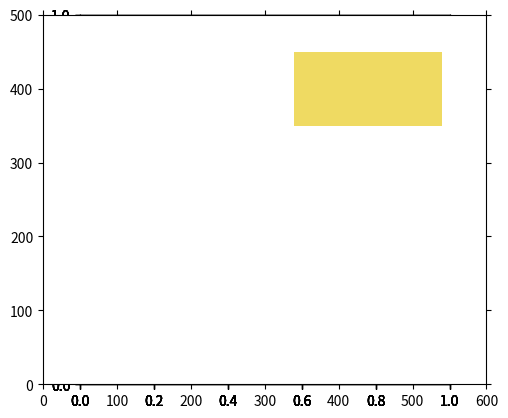
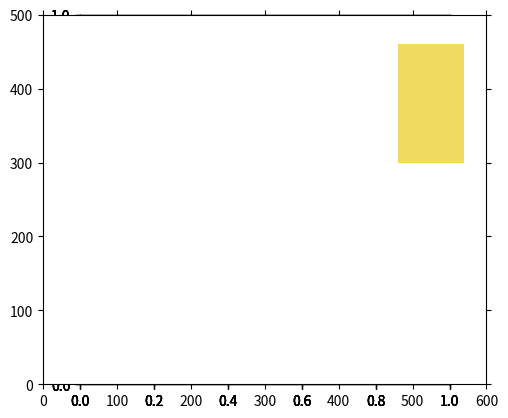
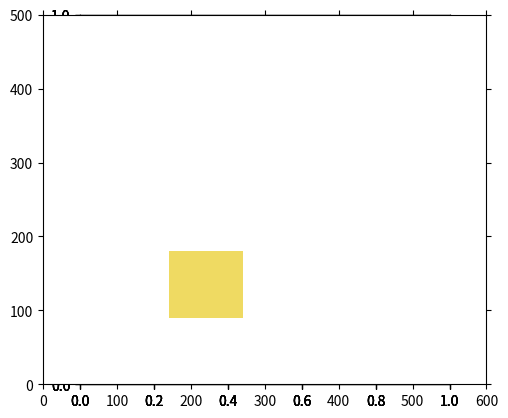

The script that saved these images, in order:
from math import *
import matplotlib.pyplot as plt
import matplotlib.patches as patches

def totalArea(list):
	area = 0
	for i in list:
		area += i[0]*i[1]
	return area

def sortWidth(list):
	sortedList = sorted(list, key=lambda x: (x[0],x[1]), reverse=True)
	return sortedList
	
def sortHeight(list):
	sortedList = sorted(list, key=lambda x: (x[1],x[0]), reverse=True)
	return sortedList
	
def sortArea(list):
	sortedList = sorted(list, key=lambda x: (x[1]*x[0]), reverse=True)
	return sortedList
	
def sortCirc(list):
	sortedList = sorted(list, key=lambda x: (x[1]+x[0]), reverse=True)
	return sortedList
	
def orientation(list, side):
	if side == "width":
		for item in list:
			bigSide, smallSide = max(item[0],item[1]), min(item[0],item[1])
			item[0], item[1] = bigSide, smallSide
		list = sortWidth(list)
		#list = sortArea(list)

		return list
	elif side == "height":
		for item in list:
			bigSide, smallSide = max(item[0],item[1]), min(item[0],item[1])
			item[0], item[1] = smallSide, bigSide
		
		list = sortHeight(list)
		#list = sortArea(list)

		return list

def search(list, maxWidth, maxHeight):
	for i in list:
		if (i[0] <= maxWidth) and (i[1] <= maxHeight):
			list.remove(i)
			return i
	return None 
		
def verticalFill(list, W, H, xIndex, yIndex, layout):
	xStart = xIndex
	yStart = yIndex	
	colWidth, rowHeight = W, H
	while len(list) > 0:
		# initial search
		list = orientation(list, "width")
		cut = search(list, colWidth, rowHeight)
		if cut is not None: 
			cutWidth, cutHeight = cut[0], cut[1]
		else:
			# try different orientation
			list = orientation(list, "height")
			cut = search(list, colWidth, rowHeight)
			if cut is not None:
				cutWidth, cutHeight = cut[0], cut[1]
			else:
				# new column needed
				list = orientation(list, "width")
				xIndex += colWidth
				colWidth = W - (xIndex - xStart)
				yIndex = yStart
				rowHeight = H
				#print("search: ", colWidth, rowHeight)
				cut = search(list, colWidth, rowHeight)
				if cut is not None:
					cutWidth, cutHeight = cut[0], cut[1]
				else:
					list = orientation(list, "height")
					cut = search(list, colWidth, rowHeight)
					if cut is not None: 
						cutWidth, cutHeight = cut[0], cut[1]
					else:
						break
		print("cut: ", cut)
		ax1 = fig1.add_subplot(111, aspect='equal')
		ax1.add_patch(
			patches.Rectangle(
				(xIndex, yIndex),   # (x,y)
				cutWidth,          # width
				cutHeight,          # height
				facecolor = "#efda62"
			)
		)
		layout.append([cutWidth, cutHeight])
		if yIndex == yStart:
			colWidth = cutWidth
		# room left?
		
		if (cutHeight > (colWidth - cutWidth)) and ((colWidth - cutWidth) > 0):
			list, layout = horizontalFill(list, colWidth - cutWidth, cutHeight, xIndex + cutWidth, yIndex, layout)
			list = orientation(list, "width")
		elif (cutHeight <= (colWidth - cutWidth)) and ((colWidth - cutWidth) > 0):
			list, layout = verticalFill(list, colWidth - cutWidth, cutHeight, xIndex + cutWidth, yIndex, layout)
		
		yIndex += cutHeight
		rowHeight = H - (yIndex - yStart)
	return list, layout
	
def horizontalFill(list, W, H, xIndex, yIndex, layout):
	xStart = xIndex
	yStart = yIndex	
	colWidth, rowHeight = W, H
	while len(list) > 0:
		print(list)
		# initial search
		list = orientation(list, "height")
		print("search: ", colWidth, rowHeight)
		cut = search(list, colWidth, rowHeight)
		if cut is not None: 
			cutWidth, cutHeight = cut[0], cut[1]
		else:
			# try different orientation
			list = orientation(list, "width")
			cut = search(list, colWidth, rowHeight)
			if cut is not None:
				cutWidth, cutHeight = cut[0], cut[1]
			else:
				# new row needed
				print("new row")
				list = orientation(list, "height")
				yIndex += rowHeight
				rowHeight = H - (yIndex - yStart)
				xIndex = xStart
				colWidth = W
				#print("search: ", colWidth, rowHeight)
				cut = search(list, colWidth, rowHeight)
				if cut is not None:
					cutWidth, cutHeight = cut[0], cut[1]
				else:
					list = orientation(list, "width")
					cut = search(list, colWidth, rowHeight)
					if cut is not None: 
						cutWidth, cutHeight = cut[0], cut[1]
					else:
						break
		print("cut: ", cut)
		ax1 = fig1.add_subplot(111, aspect='equal')
		ax1.add_patch(
			patches.Rectangle(
				(xIndex, yIndex),   # (x,y)
				cutWidth,          # width
				cutHeight,          # height
				facecolor = "#efda62"
			)
		)
		layout.append([cutWidth, cutHeight])
		if xIndex == xStart:
			rowHeight = cutHeight
		# room left?
		if (cutWidth > (rowHeight - cutHeight)) and ((rowHeight - cutHeight) > 0):
			list, layout = verticalFill(list, cutWidth, rowHeight - cutHeight, xIndex, yIndex + cutHeight)
			list = orientation(list, "height")
		elif (cutWidth <= (rowHeight - cutHeight)) and ((rowHeight - cutHeight) > 0):
			list, layout = horizontalFill(list, cutWidth, rowHeight - cutHeight, xIndex, yIndex + cutHeight)

		xIndex += cutWidth
		colWidth = W - (xIndex - xStart)
	return list, layout

Width = 600
Height = 500
Area = Width*Height	

# glaslijst 1
order = [[190,270],[90,160],[120,290],[110,220],[160,120],[90,120],[200,100],[110,290],[120,170],[100,320],[90,160],[190,300],[170,250],[180,340],[170,180],[90,100],[110,270],[70,220],[40,130],[140,330],[130,110],[40,240]]
# glaslijst 2
#order = [[150,150],[50,110],[160,270],[130,270],[130,130],[190,160],[200,190],[170,240],[110,220],[110,140],[70,230],[140,170],[160,240],[200,130],[150,100],[190,220],[60,150],[40,240]]
# glaslijst 3:
#order = [[110,100],[130,240],[130,220],[90,160],[40,100],[50,140],[150,250],[70,200],[160,120],[120,120],[100,190],[190,240],[120,270],[60,130],[160,230],[170,170],[200,170],[90,210],[60,190],[120,180],[110,190],[180,270],[160,120],[160,100]]
# glaslijst 4:
#order = [[90,220],[110,260],[80,120],[80,280],[50,280],[80,270],[160,190],[40,190],[90,250],[180,210],[180,250],[170,270],[140,230],[110,270],[80,140],[100,270],[140,210],[120,200],[120,150]]
#glaslijst 2,3 en 4
#order = [[150,150],[50,110],[160,270],[130,270],[130,130],[190,160],[200,190],[170,240],[110,220],[110,140],[70,230],[140,170],[160,240],[200,130],[150,100],[190,220],[60,150],[40,240],[110,100],[130,240],[130,220],[90,160],[40,100],[50,140],[150,250],[70,200],[160,120],[120,120],[100,190],[190,240],[120,270],[60,130],[160,230],[170,170],[200,170],[90,210],[60,190],[120,180],[110,190],[180,270],[160,120],[160,100],[90,220],[110,260],[80,120],[80,280],[50,280],[80,270],[160,190],[40,190],[90,250],[180,210],[180,250],[170,270],[140,230],[110,270],[80,140],[100,270],[140,210],[120,200],[120,150]]
# type 3:
#order = [[70,180],[180,100],[90,130],[70,180],[150,120],[60,200],[80,200],[60,240],[110,160],[120,240],[110,170],[150,230]]

beginArea = totalArea(order)
wasteArray = []
sheetLayout = []
numberOfSheets = 0

while len(order) > 0:
	fig1 = plt.figure()
	order, sheetLayout = verticalFill(order, Width, Height, 0, 0, sheetLayout)
	waste = Area - (beginArea - totalArea(order))
	beginArea = beginArea - (beginArea - totalArea(order))
	wasteArray.append(waste)
	plt.axis([0,Width,0,Height])
	plt.tick_params(axis='both', which='both', bottom='off', top='off', labelbottom='off', right='off', left='off', labelleft='off')
	plt.plot()
	numberOfSheets += 1
plt.show()

score = (Area - (sum(wasteArray[0:-1])/numberOfSheets))/float(Area)

print(sheetLayout)

print("Score: ", score)